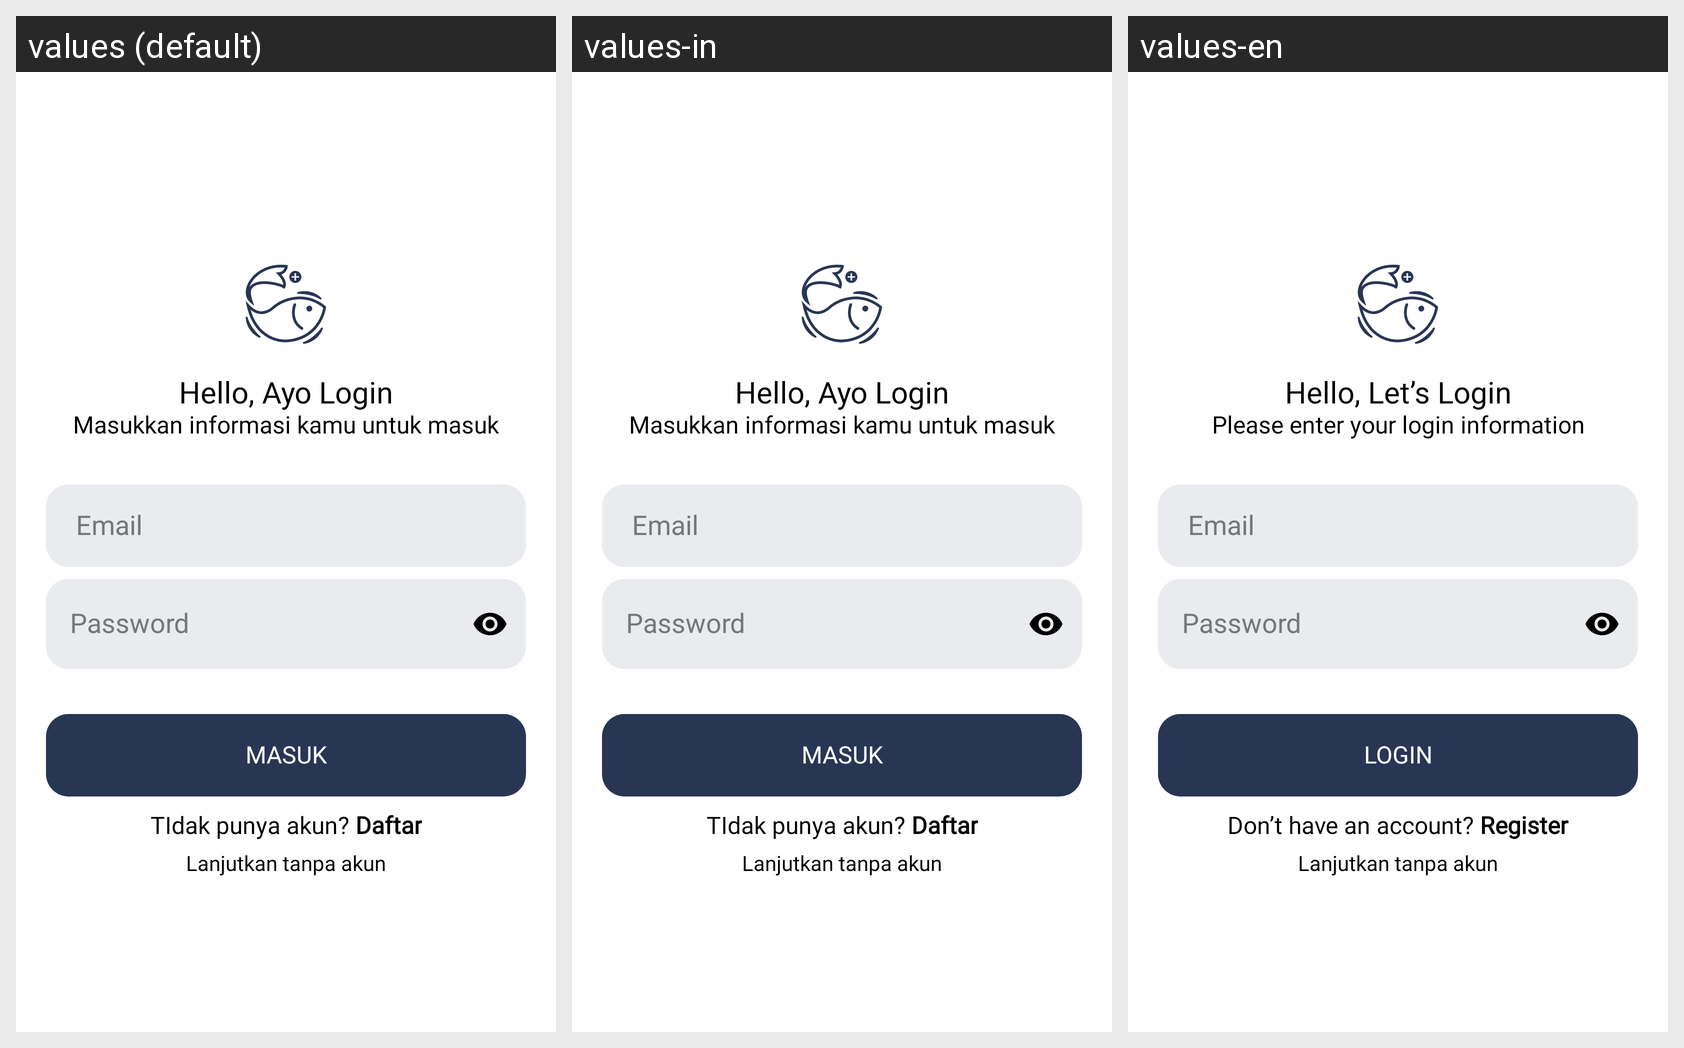

Translations of the strings shown on this Android screen, per locale in the grid:
Android screen res/layout/activity_login.xml rendered under 3 locales, left to right: values (default), values-in, values-en. Device: Nexus 5 (rendered at 1080×1920; each locale shown at half size, 540×960, under a caption strip naming it); theme Theme.Ifishy.
Strings drawn on this screen, with the default value and each locale's value (text and hints the layout hard-codes, and strings that could not be matched under every locale, appear in the picture but are not listed):

login_title
  values: Hello, Ayo Login
  values-in: Hello, Ayo Login
  values-en: Hello, Let’s Login

login_desc
  values: Masukkan informasi kamu untuk masuk
  values-in: Masukkan informasi kamu untuk masuk
  values-en: Please enter your login information

email
  values: Email
  values-in: Email
  values-en: Email

password
  values: Password
  values-in: Password
  values-en: Password

login
  values: Masuk
  values-in: Masuk
  values-en: Login

don_t_have_an_account_register
  values: TIdak punya akun? Daftar
  values-in: TIdak punya akun? Daftar
  values-en: Don’t have an account? Register

lanjutkan_tanpa_akun
  values: Lanjutkan tanpa akun
  values-in: Lanjutkan tanpa akun  [not translated; the default value is used]
  values-en: Lanjutkan tanpa akun  [not translated; the default value is used]
